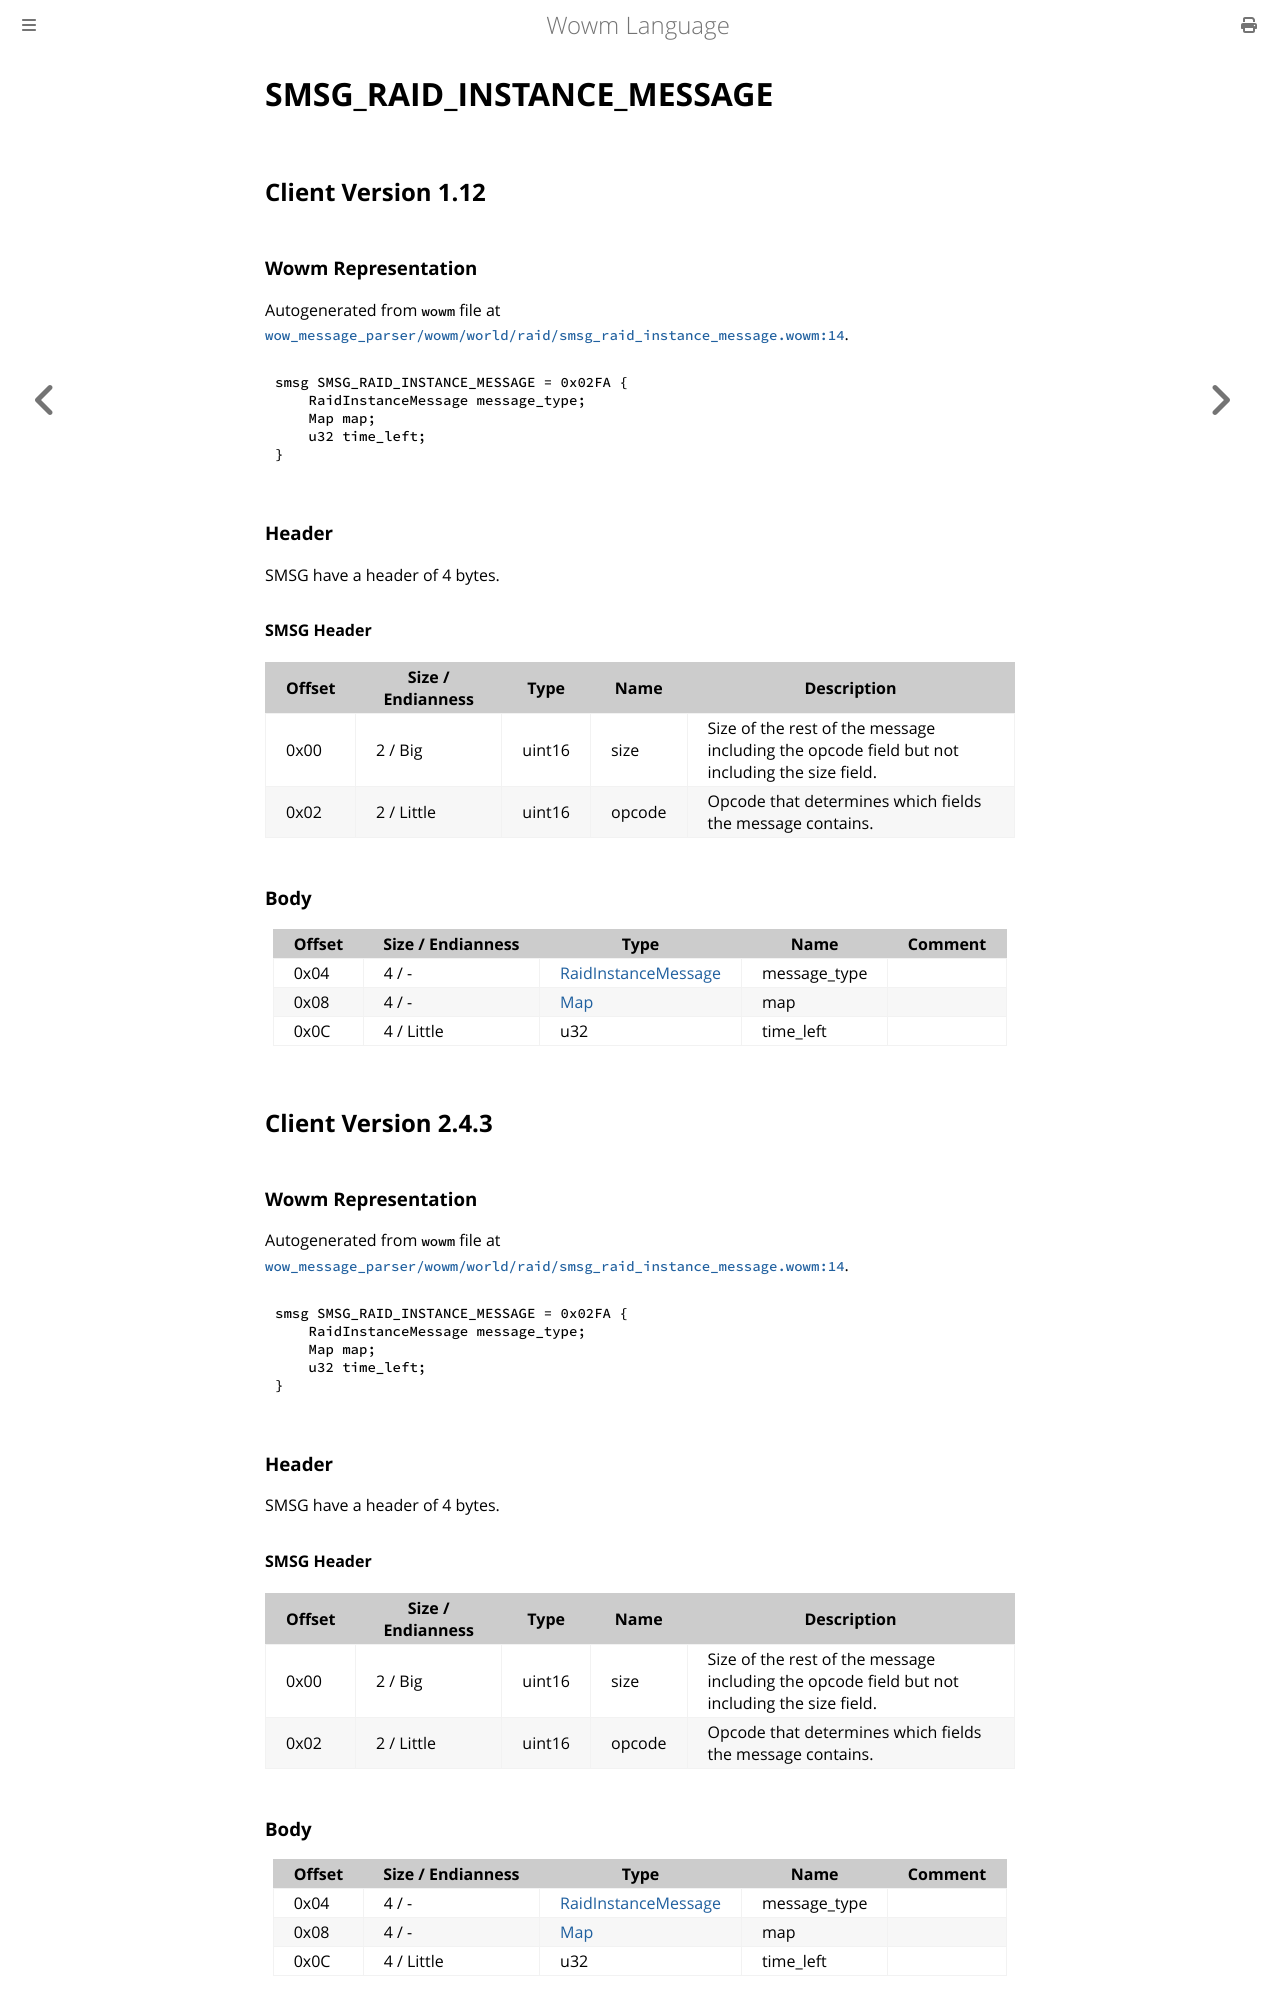

repository: gtker/wow_messages · page: docs/smsg_raid_instance_message.html · generator: mdbook

# SMSG_RAID_INSTANCE_MESSAGE

## Client Version 1.12

### Wowm Representation

Autogenerated from `wowm` file at [`wow_message_parser/wowm/world/raid/smsg_raid_instance_message.wowm:14`](https://github.com/gtker/wow_messages/tree/main/wow_message_parser/wowm/world/raid/smsg_raid_instance_message.wowm#L14).
```rust,ignore
smsg SMSG_RAID_INSTANCE_MESSAGE = 0x02FA {
    RaidInstanceMessage message_type;
    Map map;
    u32 time_left;
}
```
### Header

SMSG have a header of 4 bytes.

#### SMSG Header

| Offset | Size / Endianness | Type   | Name   | Description |
| ------ | ----------------- | ------ | ------ | ----------- |
| 0x00   | 2 / Big           | uint16 | size   | Size of the rest of the message including the opcode field but not including the size field.|
| 0x02   | 2 / Little        | uint16 | opcode | Opcode that determines which fields the message contains.|

### Body

| Offset | Size / Endianness | Type | Name | Comment |
| ------ | ----------------- | ---- | ---- | ------- |
| 0x04 | 4 / - | [RaidInstanceMessage](raidinstancemessage.md) | message_type |  |
| 0x08 | 4 / - | [Map](map.md) | map |  |
| 0x0C | 4 / Little | u32 | time_left |  |

## Client Version 2.4.3

### Wowm Representation

Autogenerated from `wowm` file at [`wow_message_parser/wowm/world/raid/smsg_raid_instance_message.wowm:14`](https://github.com/gtker/wow_messages/tree/main/wow_message_parser/wowm/world/raid/smsg_raid_instance_message.wowm#L14).
```rust,ignore
smsg SMSG_RAID_INSTANCE_MESSAGE = 0x02FA {
    RaidInstanceMessage message_type;
    Map map;
    u32 time_left;
}
```
### Header

SMSG have a header of 4 bytes.

#### SMSG Header

| Offset | Size / Endianness | Type   | Name   | Description |
| ------ | ----------------- | ------ | ------ | ----------- |
| 0x00   | 2 / Big           | uint16 | size   | Size of the rest of the message including the opcode field but not including the size field.|
| 0x02   | 2 / Little        | uint16 | opcode | Opcode that determines which fields the message contains.|

### Body

| Offset | Size / Endianness | Type | Name | Comment |
| ------ | ----------------- | ---- | ---- | ------- |
| 0x04 | 4 / - | [RaidInstanceMessage](raidinstancemessage.md) | message_type |  |
| 0x08 | 4 / - | [Map](map.md) | map |  |
| 0x0C | 4 / Little | u32 | time_left |  |

## Client Version 3.3.5
